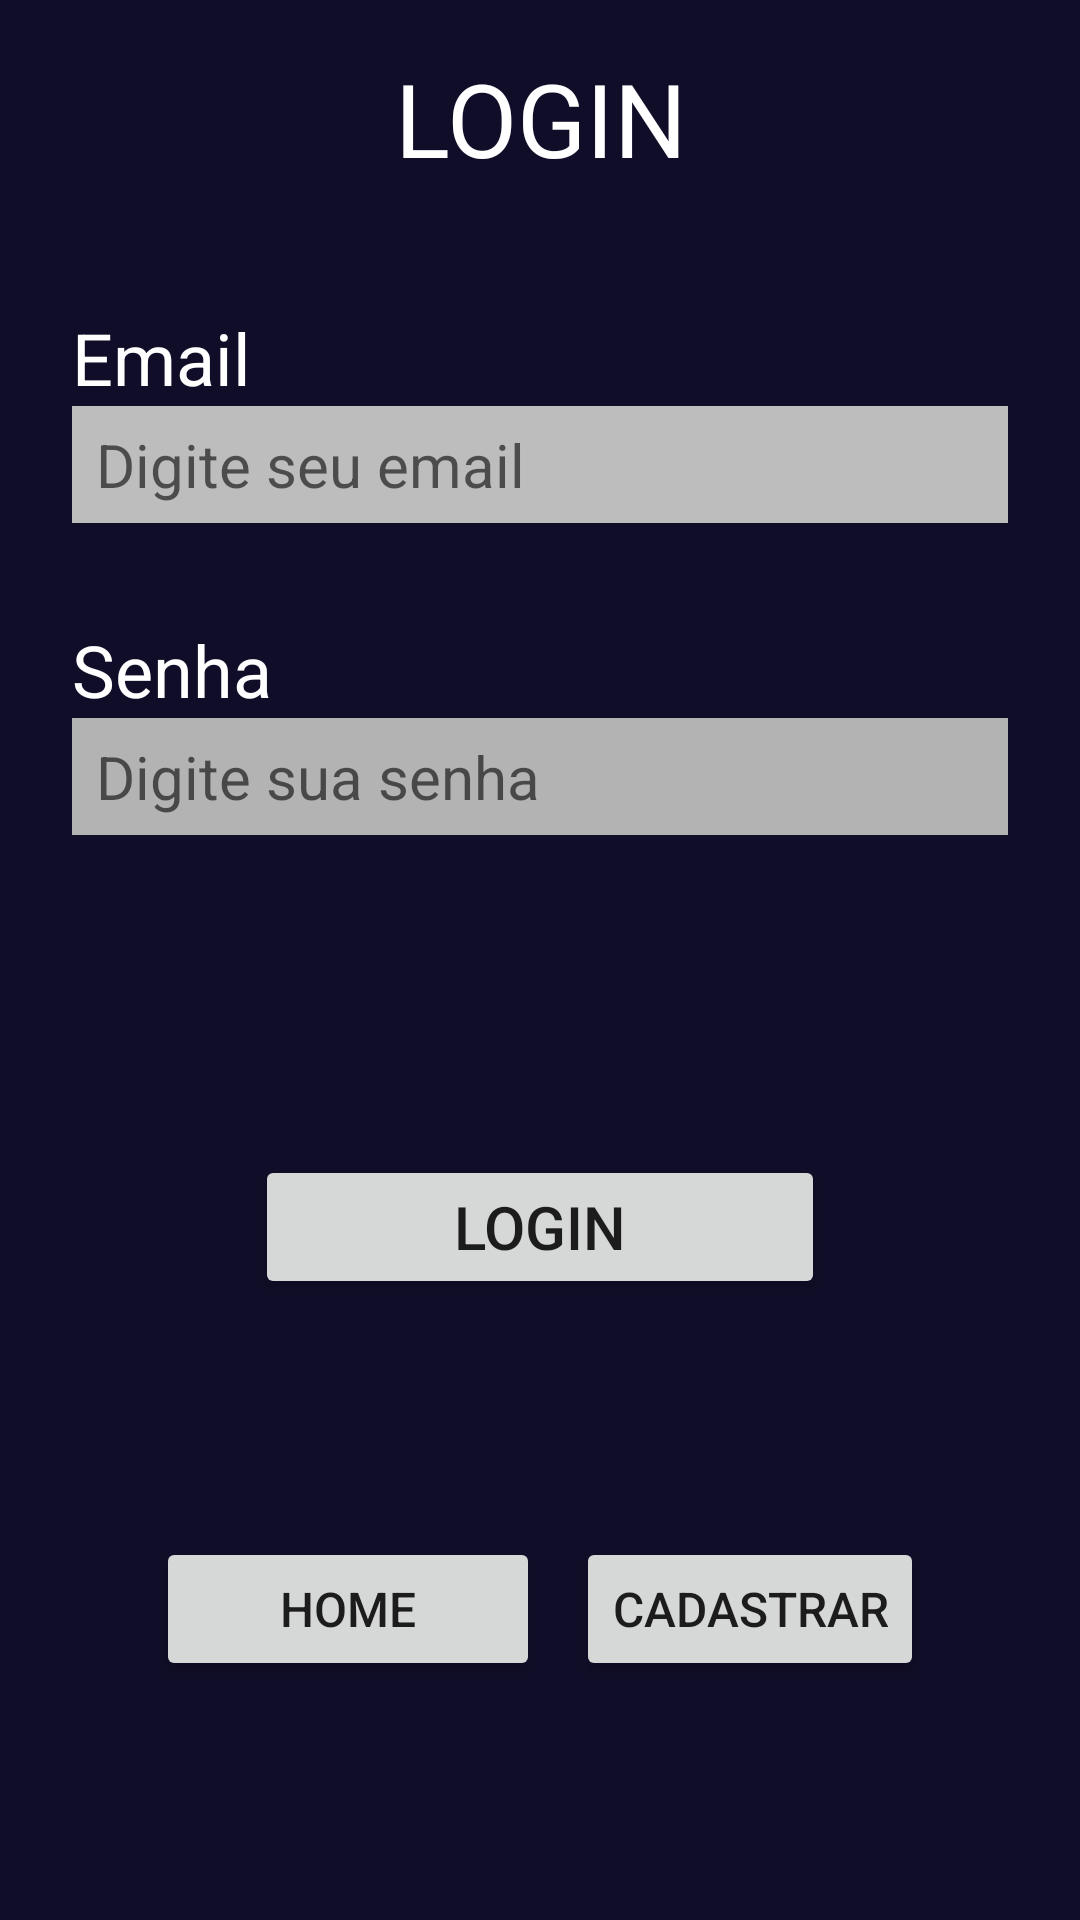

Android layout source for this screen:
<!-- AndroidManifest.xml: application theme Theme.BeautyTech_Challenge -->
<!-- res/layout/login_layout.xml -->
<?xml version="1.0" encoding="utf-8"?>
<androidx.constraintlayout.widget.ConstraintLayout xmlns:android="http://schemas.android.com/apk/res/android"
    xmlns:app="http://schemas.android.com/apk/res-auto"
    xmlns:tools="http://schemas.android.com/tools"
    android:layout_width="match_parent"
    android:layout_height="match_parent"
    android:background="#100D28">

    <LinearLayout
        android:layout_width="match_parent"
        android:layout_height="match_parent"
        android:orientation="vertical">

        <LinearLayout
            android:layout_width="match_parent"
            android:layout_height="79dp"
            android:orientation="horizontal">

            <TextView
                android:id="@+id/textView3"
                android:layout_width="wrap_content"
                android:layout_height="wrap_content"
                android:layout_gravity="center_vertical"
                android:layout_weight="1"
                android:text="LOGIN"
                android:textAlignment="center"
                android:textColor="#FFFFFF"
                android:textSize="34sp" />
        </LinearLayout>

        <LinearLayout
            android:layout_width="match_parent"
            android:layout_height="306dp"
            android:orientation="vertical"
            android:padding="24dp"
            android:paddingTop="48dp">

            <LinearLayout
                android:layout_width="match_parent"
                android:layout_height="104dp"
                android:orientation="vertical">

                <TextView
                    android:id="@+id/textView2"
                    android:layout_width="match_parent"
                    android:layout_height="wrap_content"
                    android:text="Email"
                    android:textColor="#FFFFFF"
                    android:textSize="24sp" />

                <EditText
                    android:id="@+id/edtEmail"
                    android:layout_width="match_parent"
                    android:layout_height="39dp"
                    android:background="#BDBDBD"
                    android:ems="10"
                    android:hint="Digite seu email"
                    android:inputType="textEmailAddress"
                    android:paddingStart="8dp"
                    android:paddingEnd="8dp"
                    android:textColor="#000000"
                    android:textSize="20sp" />
            </LinearLayout>

            <LinearLayout
                android:layout_width="match_parent"
                android:layout_height="76dp"
                android:orientation="vertical">

                <TextView
                    android:id="@+id/textView2"
                    android:layout_width="match_parent"
                    android:layout_height="wrap_content"
                    android:text="Senha"
                    android:textColor="#FFFFFF"
                    android:textSize="24sp" />

                <EditText
                    android:id="@+id/edtPassword"
                    android:layout_width="match_parent"
                    android:layout_height="39dp"
                    android:background="#B3B3B3"
                    android:ems="10"
                    android:hint="Digite sua senha"
                    android:inputType="textPassword"
                    android:paddingStart="8dp"
                    android:paddingEnd="8dp"
                    android:textColor="#000000"
                    android:textSize="20sp" />

            </LinearLayout>
        </LinearLayout>

        <LinearLayout
            android:layout_width="match_parent"
            android:layout_height="match_parent"
            android:orientation="vertical">

            <Button
                android:id="@+id/btnLogin"
                android:layout_width="190dp"
                android:layout_height="wrap_content"
                android:layout_gravity="center_horizontal"
                android:text="Login"
                android:textAlignment="center"
                android:textSize="20sp" />

            <LinearLayout
                android:layout_width="match_parent"
                android:layout_height="match_parent"
                android:orientation="horizontal"
                android:gravity="center"
                android:padding="16dp">

                <Button
                    android:id="@+id/btn_back"
                    android:layout_width="128dp"
                    android:layout_height="wrap_content"
                    android:layout_marginEnd="12dp"
                    android:text="Home"
                    android:textSize="16sp" />

                <Button
                    android:id="@+id/btn_register"
                    android:layout_width="wrap_content"
                    android:layout_height="wrap_content"
                    android:text="Cadastrar"
                    android:textSize="16sp" />

            </LinearLayout>

        </LinearLayout>

    </LinearLayout>

</androidx.constraintlayout.widget.ConstraintLayout>
<!-- resources referenced by this layout -->
<resources>
  <style name="Theme.BeautyTech_Challenge" parent="Theme.MaterialComponents.DayNight.DarkActionBar">
          
          <item name="colorPrimary">@color/purple_500</item>
          <item name="colorPrimaryVariant">@color/purple_700</item>
          <item name="colorOnPrimary">@color/white</item>
          
          <item name="colorSecondary">@color/teal_200</item>
          <item name="colorSecondaryVariant">@color/teal_700</item>
          <item name="colorOnSecondary">@color/black</item>
          
          <item name="android:statusBarColor">?attr/colorPrimaryVariant</item>
          
      </style>
  <!-- not gathered from this repository: default colours our renderer supplied (Android Studio template values) -->
  <color name="purple_500">#FF6200EE</color>
  <color name="purple_700">#FF3700B3</color>
  <color name="teal_200">#FF03DAC5</color>
  <color name="teal_700">#FF018786</color>
  <color name="black">#FF000000</color>
  <color name="white">#FFFFFFFF</color>
</resources>
